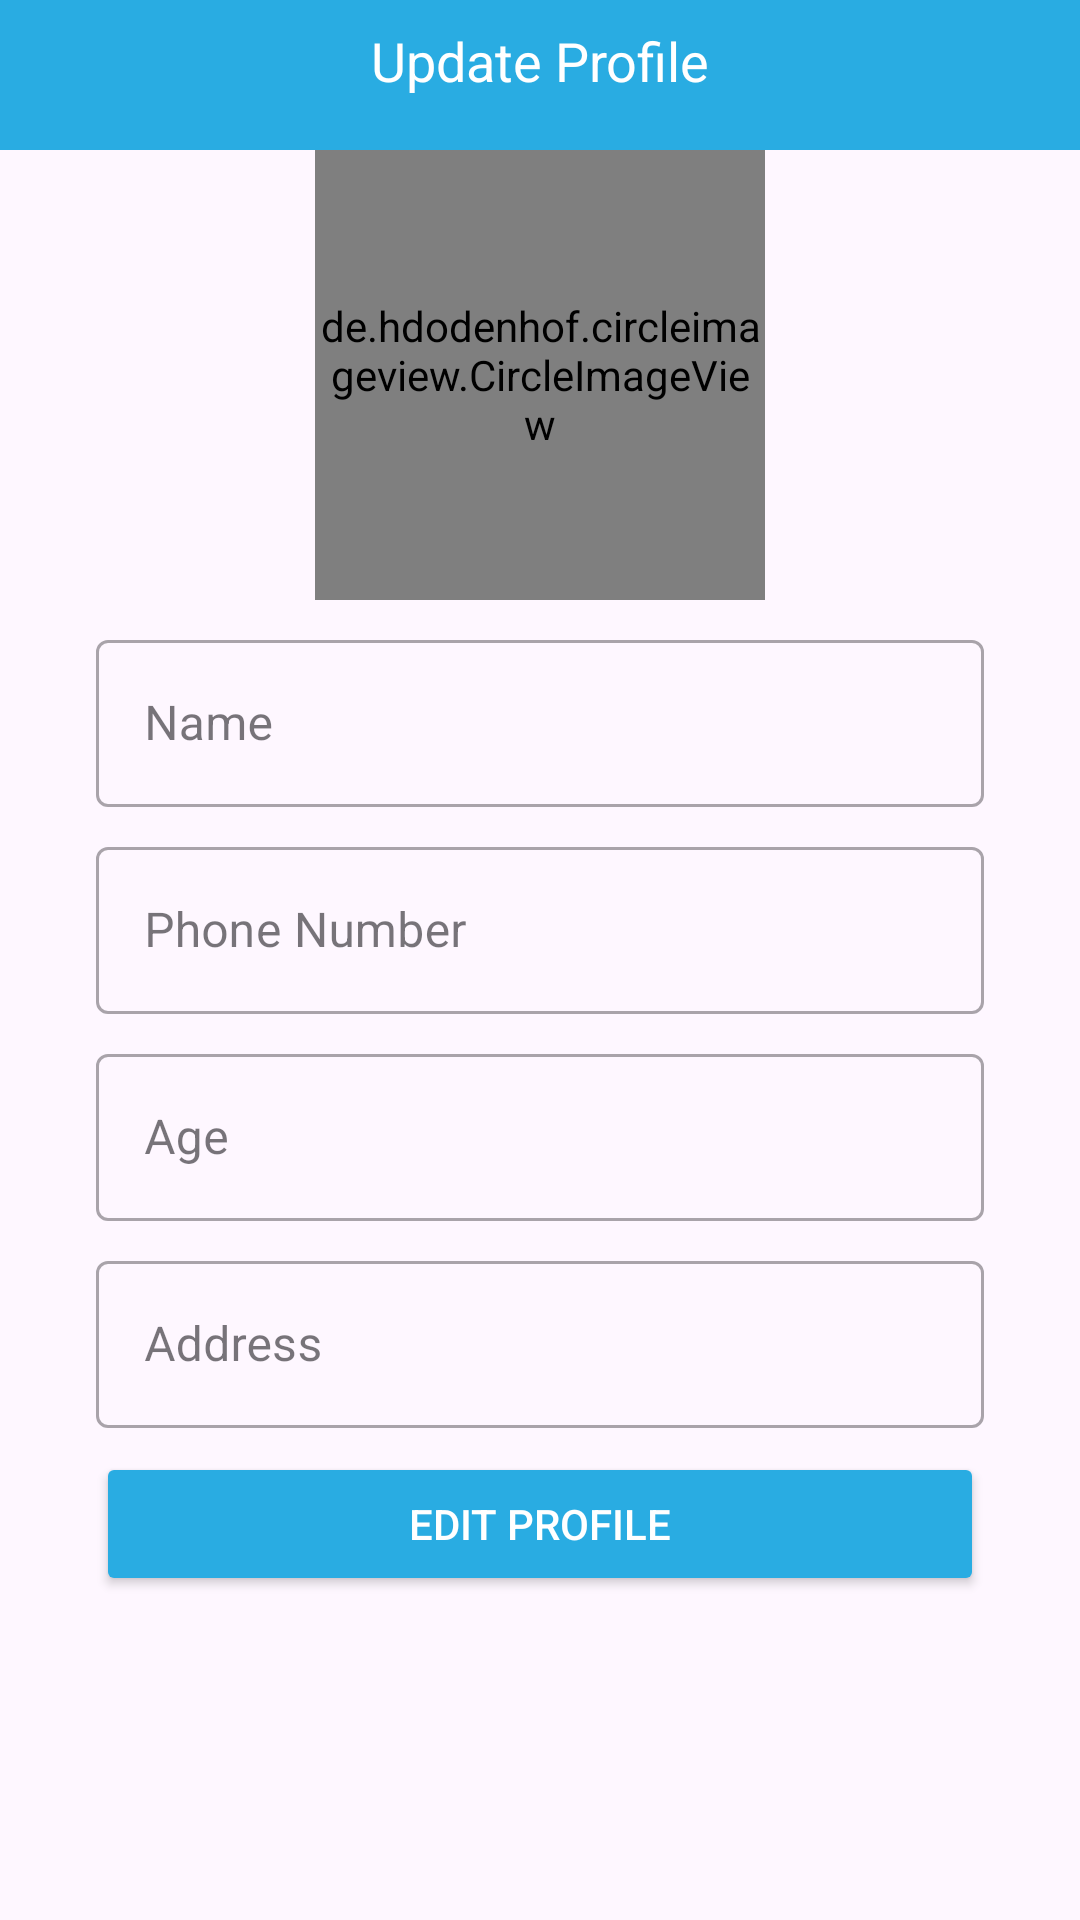

Android layout source for this screen:
<!-- AndroidManifest.xml: application theme Theme.Pharm -->
<!-- res/layout/activity_update_customer_profile.xml -->
<?xml version="1.0" encoding="utf-8"?>
<ScrollView xmlns:android="http://schemas.android.com/apk/res/android"
    xmlns:app="http://schemas.android.com/apk/res-auto"
    xmlns:tools="http://schemas.android.com/tools"
    android:layout_width="match_parent"
    android:layout_height="match_parent"
    tools:context=".UpdateCustomerProfile">

    <LinearLayout
        android:layout_width="match_parent"
        android:layout_height="match_parent"
        android:orientation="vertical">

    <LinearLayout
        android:layout_width="match_parent"
        android:layout_height="50dp"
        android:orientation="horizontal"
        android:background="@color/blue2">

        <TextView
            android:layout_width="match_parent"
            android:layout_height="wrap_content"
            android:layout_marginStart="0dp"
            android:layout_marginTop="8dp"
            android:layout_marginEnd="0dp"
            android:textAlignment="center"
            android:text="Update Profile"
            android:textColor="@color/white"
            android:textSize="18sp" />

    </LinearLayout>

    <de.hdodenhof.circleimageview.CircleImageView
        android:id="@+id/image"
        android:layout_gravity="center"
        android:layout_width="150dp"
        android:layout_height="150dp"
        android:src="@drawable/profile"/>


    <com.google.android.material.textfield.TextInputLayout

        style="@style/Widget.MaterialComponents.TextInputLayout.OutlinedBox"
        android:layout_width="match_parent"
        android:layout_height="wrap_content"
        android:layout_marginStart="32dp"
        android:layout_marginTop="8dp"
        android:layout_marginEnd="32dp"
        android:hint="@string/name">

        <com.google.android.material.textfield.TextInputEditText
            android:id="@+id/name"
            android:layout_width="match_parent"
            android:layout_height="wrap_content"
            android:inputType="textPersonName" />

    </com.google.android.material.textfield.TextInputLayout>

    <com.google.android.material.textfield.TextInputLayout

        style="@style/Widget.MaterialComponents.TextInputLayout.OutlinedBox"

        android:layout_width="match_parent"
        android:layout_height="wrap_content"
        android:layout_marginStart="32dp"
        android:layout_marginTop="8dp"
        android:layout_marginEnd="32dp"
        android:hint="@string/phone"
        app:startIconDrawable="@drawable/phone">

        <com.google.android.material.textfield.TextInputEditText
            android:id="@+id/phone"
            android:layout_width="match_parent"
            android:layout_height="wrap_content"
            android:inputType="number" />

    </com.google.android.material.textfield.TextInputLayout>

    <com.google.android.material.textfield.TextInputLayout

        style="@style/Widget.MaterialComponents.TextInputLayout.OutlinedBox"

        android:layout_width="match_parent"
        android:layout_height="wrap_content"
        android:layout_marginStart="32dp"
        android:layout_marginTop="8dp"
        android:layout_marginEnd="32dp"
        android:hint="@string/age">

        <com.google.android.material.textfield.TextInputEditText
            android:id="@+id/age"
            android:layout_width="match_parent"
            android:layout_height="wrap_content"
            android:inputType="number" />

    </com.google.android.material.textfield.TextInputLayout>

    <com.google.android.material.textfield.TextInputLayout

        style="@style/Widget.MaterialComponents.TextInputLayout.OutlinedBox"

        android:layout_width="match_parent"
        android:layout_height="wrap_content"
        android:layout_marginStart="32dp"
        android:layout_marginTop="8dp"
        android:layout_marginEnd="32dp"
        android:hint="@string/address">

        <com.google.android.material.textfield.TextInputEditText
            android:id="@+id/address"
            android:layout_width="match_parent"
            android:layout_height="wrap_content"
            android:inputType="textImeMultiLine" />

    </com.google.android.material.textfield.TextInputLayout>

    <Button
        android:id="@+id/edit_profile"
        android:layout_width="match_parent"
        android:layout_height="wrap_content"
        android:layout_marginStart="32dp"
        android:layout_marginTop="8dp"
        android:layout_marginEnd="32dp"
        android:text="Edit Profile"
        android:textColor="@color/white"
        android:backgroundTint="@color/blue2"/>

    </LinearLayout>

</ScrollView>
<!-- resources referenced by this layout -->
<resources>
  <color name="blue2">#29ACE2</color>
  <color name="white">#FFFFFFFF</color>
  <string name="address">Address</string>
  <string name="age">Age</string>
  <string name="name">Name</string>
  <string name="phone">Phone Number</string>
  <style name="Theme.Pharm" parent="Base.Theme.Pharm" />
  <style name="Base.Theme.Pharm" parent="Theme.Material3.DayNight.NoActionBar">
          <item name="colorPrimary">@color/blue</item>
          <item name="colorPrimaryVariant">@color/blue2</item>
          <item name="colorOnPrimary">@color/white</item>
          
          <item name="colorSecondary">@color/blue</item>
          <item name="colorSecondaryVariant">@color/blue2</item>
          <item name="colorOnSecondary">@color/black</item>
          
          <item name="android:statusBarColor">?attr/colorPrimaryVariant</item>
      </style>
  <color name="blue">#1473C0</color>
  <color name="black">#FF000000</color>
</resources>
